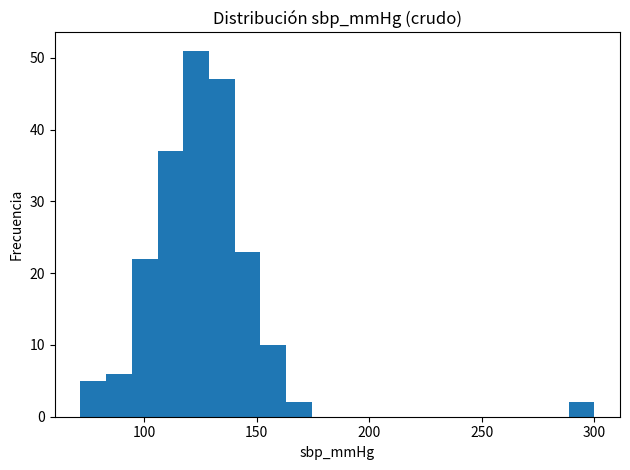
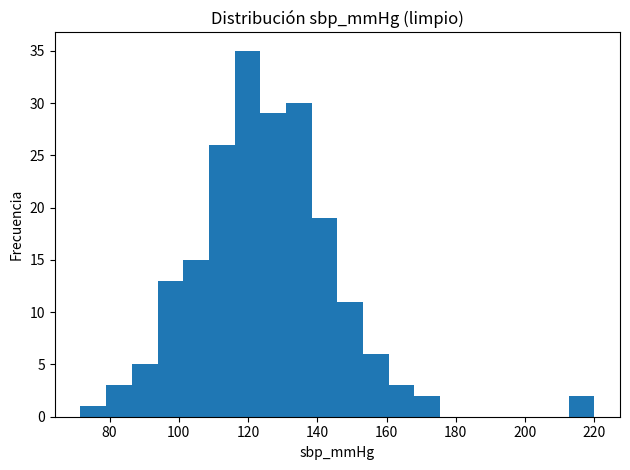
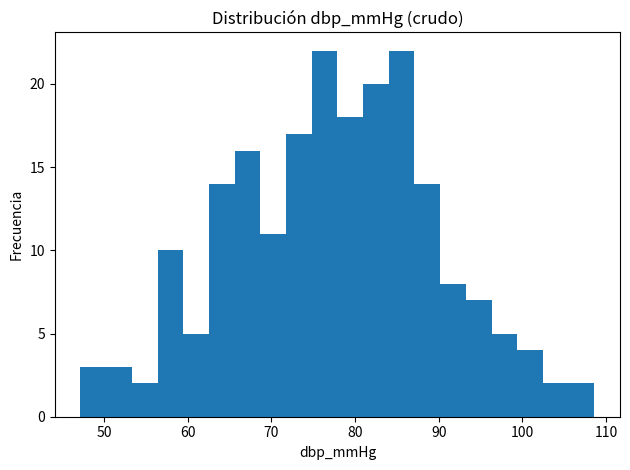
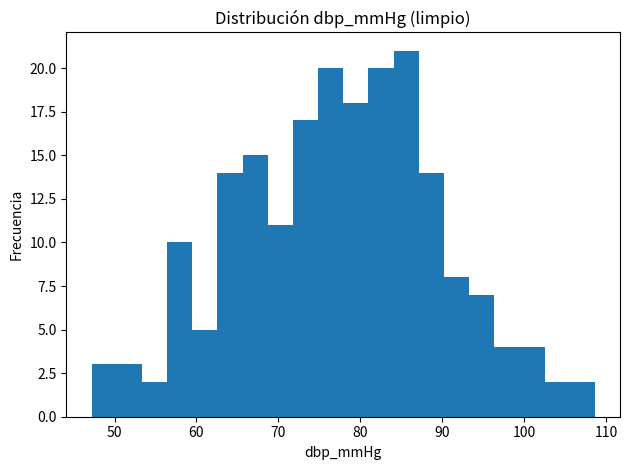
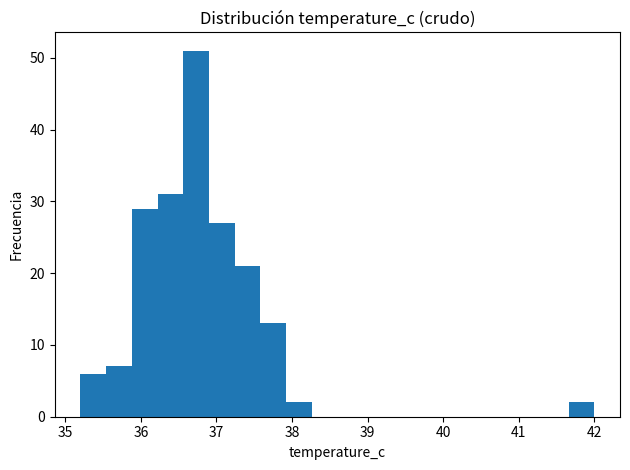
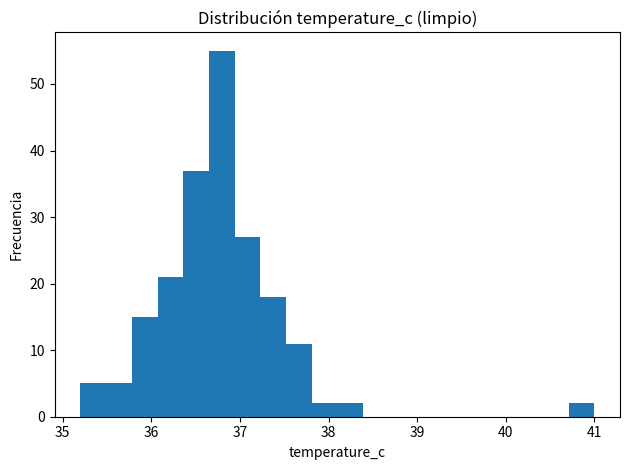
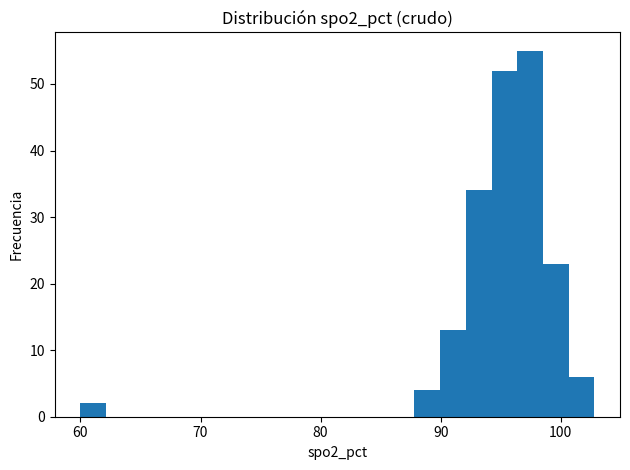
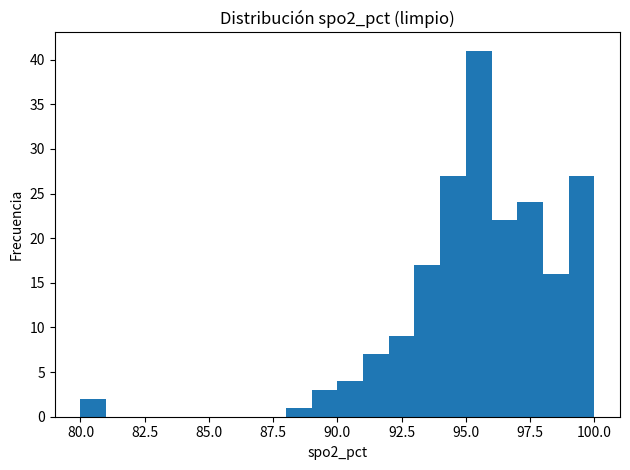
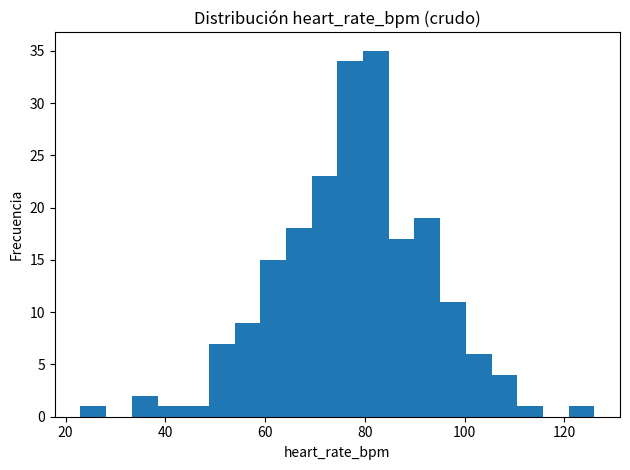
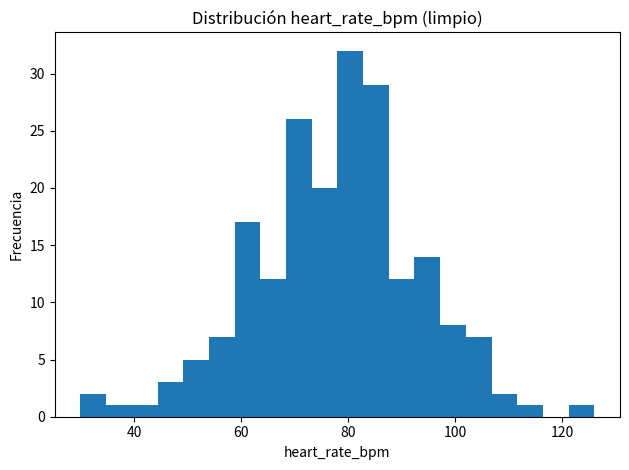

Generate these figures, in order, with matplotlib:

import numpy as np
import pandas as pd
import os
from datetime import datetime, timedelta
import matplotlib.pyplot as plt

# Mostrar gráficos inline si se ejecuta en Jupyter
%matplotlib inline

# Carpeta de salida
out_dir = "+P_BASICO\\entregables_basico"
os.makedirs(out_dir, exist_ok=True)

rng = np.random.default_rng(42)
N = 200
patient_ids = np.arange(1000, 1000 + N)
sex = rng.choice(["F", "M"], size=N, replace=True, p=[0.55, 0.45])
age = np.clip(rng.normal(55, 18, size=N).round().astype(int), -5, 105)
sbp = rng.normal(125, 18, size=N)
dbp = rng.normal(78, 12, size=N)
hr = rng.normal(78, 15, size=N)
temp = rng.normal(36.7, 0.6, size=N)
spo2 = rng.normal(96, 2.5, size=N)
glucose = rng.normal(105, 25, size=N)

start_date = datetime(2025, 1, 1)
dates = [start_date + timedelta(days=int(x)) for x in rng.integers(0, 120, size=N)]

df = pd.DataFrame({
    "patient_id": patient_ids,
    "sex": sex,
    "age": age,
    "sbp_mmHg": sbp.round(1),
    "dbp_mmHg": dbp.round(1),
    "heart_rate_bpm": hr.round(0).astype(int),
    "temperature_c": temp.round(1),
    "spo2_pct": spo2.round(1),
    "glucose_mgdl": glucose.round(0).astype(int),
    "admission_date": dates
})

# Introducir valores perdidos, outliers y duplicados
mask_missing = rng.choice([True, False], size=df.shape[0], p=[0.08, 0.92])
df.loc[mask_missing, "spo2_pct"] = np.nan
mask_missing2 = rng.choice([True, False], size=df.shape[0], p=[0.06, 0.94])
df.loc[mask_missing2, "temperature_c"] = np.nan
df.loc[rng.choice(df.index, 2, replace=False), "temperature_c"] = 42.0
df.loc[rng.choice(df.index, 2, replace=False), "sbp_mmHg"] = 300.0
df.loc[rng.choice(df.index, 2, replace=False), "spo2_pct"] = 60.0
df.loc[rng.choice(df.index, 2, replace=False), "age"] = -3
dups = df.sample(5, random_state=1)
df_raw = pd.concat([df, dups], ignore_index=True)

raw_path = os.path.join(out_dir, "+P_BASICO\\clinical_data_raw.csv")
df_raw.to_csv(raw_path, index=False)
print("Guardado:", raw_path)



def profile(df_):
    prof = {
        "rows": len(df_),
        "cols": df_.shape[1],
        "missing_total": int(df_.isna().sum().sum()),
        "missing_by_col": df_.isna().sum().to_dict(),
        "duplicates": int(df_.duplicated().sum())
    }
    num = df_.select_dtypes(include=[np.number])
    stats = num.describe().T
    return prof, stats

profile_raw, stats_raw = profile(df_raw)
profile_raw, stats_raw.head()



ranges = {
    "age": (0, 120),
    "sbp_mmHg": (70, 220),
    "dbp_mmHg": (40, 130),
    "heart_rate_bpm": (30, 200),
    "temperature_c": (34.0, 41.0),
    "spo2_pct": (80.0, 100.0),
    "glucose_mgdl": (50, 500)
}

df_clean = df_raw.copy()

# Imputación mediana
for col in ["temperature_c", "spo2_pct"]:
    med = df_clean[col].median()
    df_clean[col] = df_clean[col].fillna(med)

# Corrección de edad
df_clean.loc[df_clean["age"] < 0, "age"] = np.nan
df_clean["age"] = df_clean["age"].fillna(df_clean["age"].median())

# Clip a rangos plausibles
for col, (lo, hi) in ranges.items():
    if col in df_clean.columns:
        df_clean[col] = df_clean[col].clip(lo, hi)

# Eliminar duplicados
df_clean = df_clean.drop_duplicates().reset_index(drop=True)

clean_path = os.path.join(out_dir, "+P_BASICO\\clinical_data_clean.csv")
df_clean.to_csv(clean_path, index=False)
print("Guardado:", clean_path)

profile_clean, stats_clean = profile(df_clean)
profile_clean, stats_clean.head()



fig_dir = os.path.join(out_dir, "figures")
os.makedirs(fig_dir, exist_ok=True)

def hist_plot(series, title, fname):
    plt.figure()
    plt.hist(series.dropna(), bins=20)
    plt.title(title)
    plt.xlabel(series.name)
    plt.ylabel("Frecuencia")
    plt.tight_layout()
    plt.savefig(os.path.join(fig_dir, fname))
    plt.show()

for col in ["sbp_mmHg", "dbp_mmHg", "temperature_c", "spo2_pct", "heart_rate_bpm"]:
    hist_plot(df_raw[col], f"Distribución {col} (crudo)", f"{col}_raw.png")
    hist_plot(df_clean[col], f"Distribución {col} (limpio)", f"{col}_clean.png")
    
print("Figuras en:", fig_dir)



summary = pd.DataFrame({
    "métrica": ["filas", "columnas", "valores_perdidos", "duplicados"],
    "crudo": [profile_raw["rows"], profile_raw["cols"], profile_raw["missing_total"], profile_raw["duplicates"]],
    "limpio": [profile_clean["rows"], profile_clean["cols"], profile_clean["missing_total"], profile_clean["duplicates"]]
})
summary
